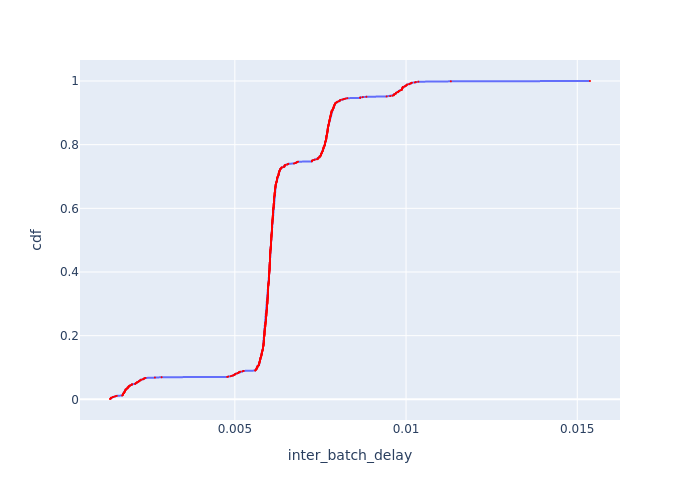

Data behind this chart, as committed beside it:
Batch Id, inter_batch_delay, cdf
565, 0.001354, 0.001103
843, 0.001368, 0.002205
705, 0.001382, 0.003308
355, 0.001386, 0.00441
215, 0.001389, 0.005513
635, 0.001434, 0.006615
75, 0.001448, 0.007718
285, 0.00149, 0.00882
145, 0.001525, 0.009923
5, 0.001551, 0.01103
212, 0.001709, 0.01213
282, 0.001725, 0.01323
563, 0.00173, 0.01433
495, 0.001731, 0.01544
144, 0.001733, 0.01654
564, 0.00174, 0.01764
214, 0.001744, 0.01874
632, 0.001764, 0.01985
842, 0.001769, 0.02095
773, 0.001774, 0.02205
775, 0.001775, 0.02315
354, 0.001784, 0.02426
425, 0.00179, 0.02536
3, 0.001794, 0.02646
704, 0.001799, 0.02756
213, 0.001806, 0.02867
772, 0.001808, 0.02977
72, 0.00181, 0.03087
493, 0.001829, 0.03197
74, 0.001838, 0.03308
492, 0.001865, 0.03418
4, 0.001867, 0.03528
2, 0.001868, 0.03638
423, 0.001868, 0.03749
424, 0.001896, 0.03859
562, 0.001898, 0.03969
143, 0.001899, 0.04079
703, 0.00191, 0.0419
774, 0.001942, 0.043
352, 0.001942, 0.0441
702, 0.001981, 0.0452
494, 0.001992, 0.04631
142, 0.002001, 0.04741
283, 0.002087, 0.04851
353, 0.0021, 0.04961
284, 0.002105, 0.05072
281, 0.00213, 0.05182
422, 0.002138, 0.05292
73, 0.002149, 0.05402
211, 0.002184, 0.05513
634, 0.002195, 0.05623
841, 0.002211, 0.05733
633, 0.002218, 0.05843
141, 0.002244, 0.05954
491, 0.002245, 0.06064
701, 0.002257, 0.06174
771, 0.002313, 0.06284
351, 0.002333, 0.06395
71, 0.002347, 0.06505
1, 0.002358, 0.06615
... 847 more rows
